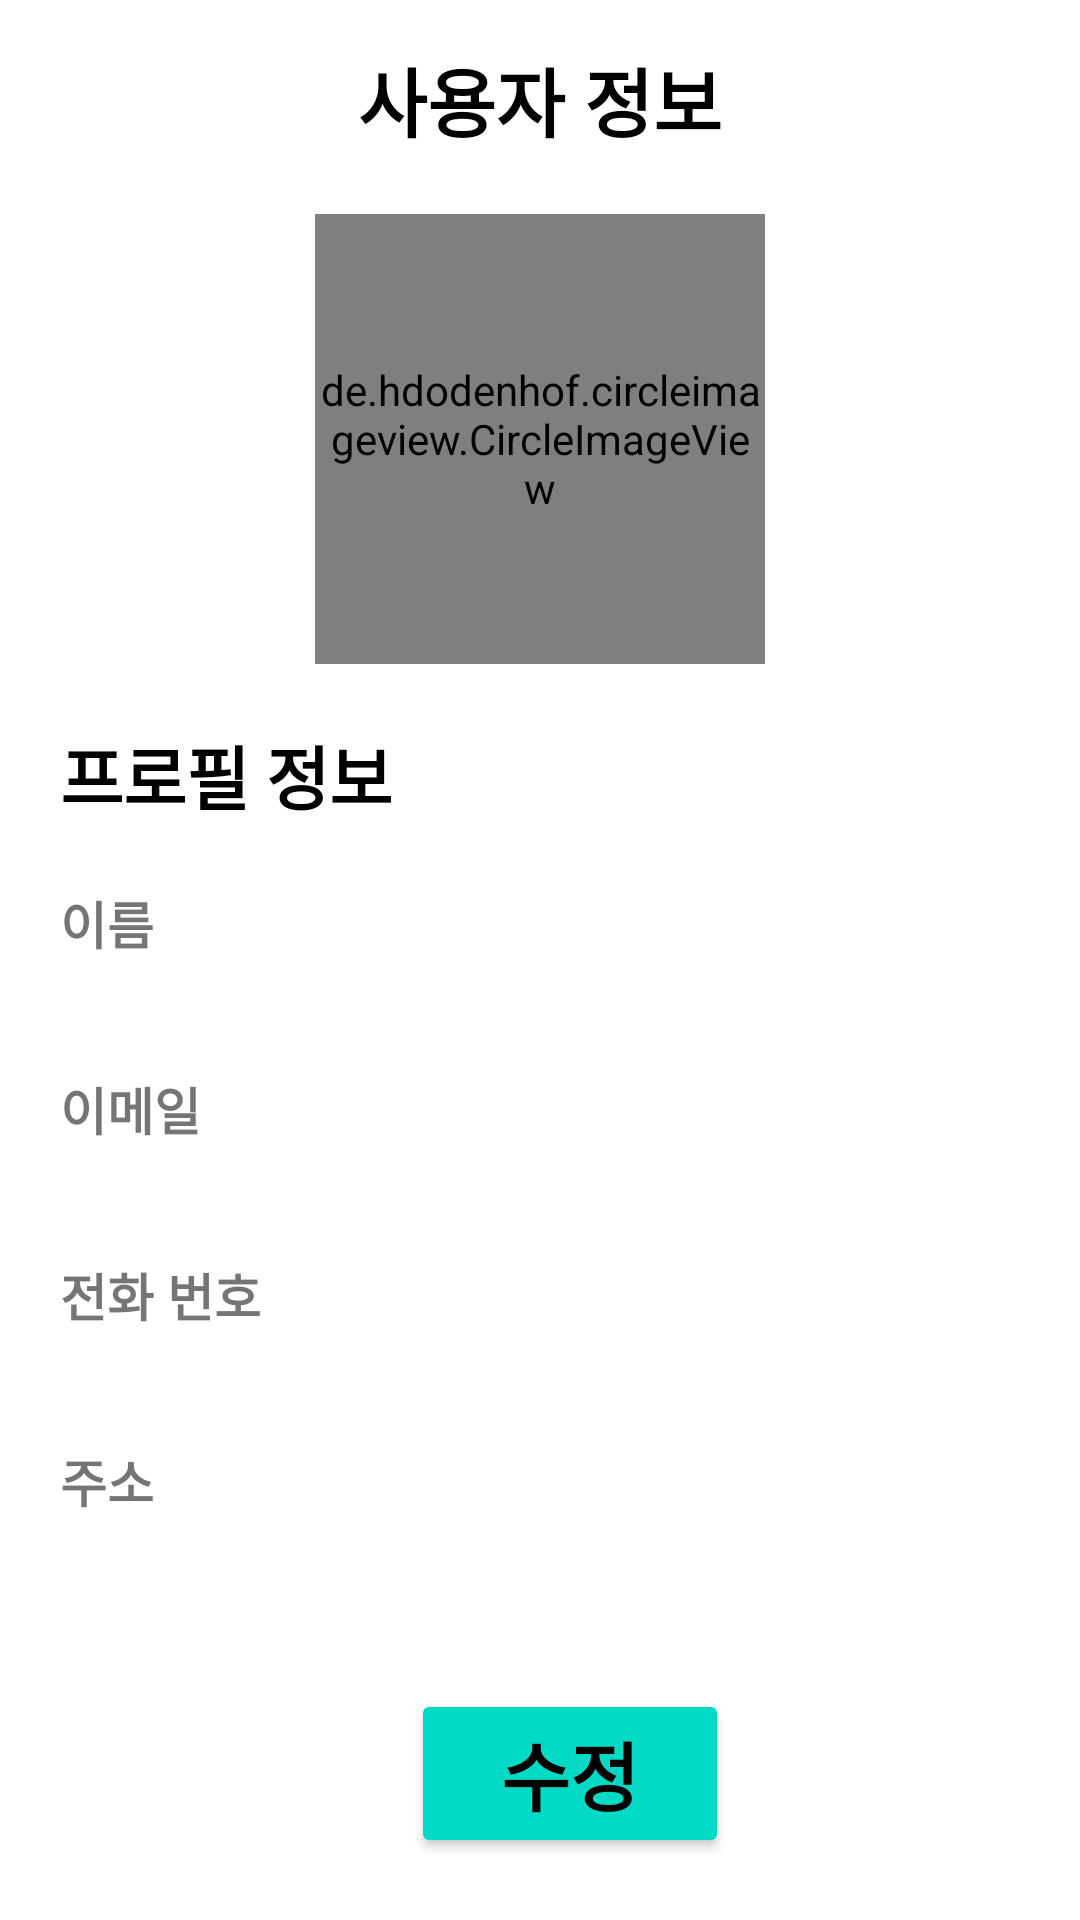

Reconstruct the res/layout file that produces this screen, plus the resources it refers to.
<!-- AndroidManifest.xml: application theme Theme.Smart_Portfolio -->
<!-- res/layout/fragment_user.xml -->
<?xml version="1.0" encoding="utf-8"?>
<ScrollView xmlns:android="http://schemas.android.com/apk/res/android"
    xmlns:app="http://schemas.android.com/apk/res-auto"
    xmlns:tools="http://schemas.android.com/tools"
    android:layout_width="match_parent"
    android:layout_height="match_parent"
    android:orientation="vertical"
    android:background="@color/background"
    tools:context=".UserSetting">

    <LinearLayout
        android:layout_width="match_parent"
        android:layout_height="wrap_content"
        android:orientation="vertical"
        android:gravity="center">

        <TextView
            android:layout_width="wrap_content"
            android:layout_height="wrap_content"
            android:text="사용자 정보"
            android:textColor="@color/black"
            android:textSize="25dp"
            android:textStyle="bold"
            android:layout_marginBottom="20dp"
            android:layout_gravity="center"
            android:layout_marginTop="15dp"/>

        <de.hdodenhof.circleimageview.CircleImageView
            android:layout_width="150dp"
            android:layout_height="150dp"
            android:src="@drawable/user_basic"
            android:scaleType="centerCrop"
            android:id="@+id/userImage"/>

        <TextView
            android:layout_width="wrap_content"
            android:layout_height="wrap_content"
            android:text="프로필 정보"
            android:layout_marginBottom="20dp"
            android:layout_gravity="start"
            android:layout_marginLeft="20dp"
            android:textStyle="bold"
            android:textSize="23dp"
            android:textColor="@color/black"
            android:layout_marginTop="20dp"/>
        <LinearLayout
            android:layout_width="match_parent"
            android:layout_height="wrap_content"
            android:paddingLeft="20dp"
            android:id="@+id/profile_user"
            android:orientation="vertical">

            <TextView
                android:layout_width="wrap_content"
                android:layout_height="wrap_content"
                android:text="이름"
                android:textStyle="bold"
                android:textSize="17dp"/>

            <TextView
                android:layout_width="match_parent"
                android:layout_height="wrap_content"
                android:textColor="@color/black"
                android:layout_marginBottom="10dp"
                android:textSize="20dp"
                android:textStyle="bold"
                android:id="@+id/name_edit"/>

            <TextView
                android:layout_width="wrap_content"
                android:layout_height="wrap_content"
                android:text="이메일"
                android:textStyle="bold"
                android:textSize="17dp"/>

            <TextView
                android:layout_width="match_parent"
                android:layout_height="wrap_content"
                android:textColor="@color/black"
                android:layout_marginBottom="10dp"
                android:textSize="20dp"
                android:textStyle="bold"
                android:id="@+id/email_edit"/>

            <TextView
                android:layout_width="wrap_content"
                android:layout_height="wrap_content"
                android:text="전화 번호"
                android:textStyle="bold"
                android:textSize="17dp"/>

            <TextView
                android:layout_width="match_parent"
                android:layout_height="wrap_content"
                android:textColor="@color/black"
                android:layout_marginBottom="10dp"
                android:textSize="20dp"
                android:textStyle="bold"
                android:id="@+id/phoneNum_edit"/>

            <TextView
                android:layout_width="wrap_content"
                android:layout_height="wrap_content"
                android:text="주소"
                android:textStyle="bold"
                android:textSize="17dp"/>

            <TextView
                android:layout_width="match_parent"
                android:layout_height="wrap_content"
                android:textColor="@color/black"
                android:textSize="20dp"
                android:textStyle="bold"
                android:id="@+id/address_edit"/>

            <Button
                android:layout_width="wrap_content"
                android:layout_height="match_parent"
                android:paddingLeft="30dp"
                android:paddingRight="30dp"
                android:text="수정"
                android:textColor="@color/black"
                android:textStyle="bold"
                android:textSize="25dp"
                android:layout_gravity="center"
                android:layout_marginTop="30dp"
                android:backgroundTint="@color/teal_200"
                android:id="@+id/profile_editBtn"/>


        </LinearLayout>


    </LinearLayout>




</ScrollView>
<!-- resources referenced by this layout -->
<resources>
  <style name="Theme.Smart_Portfolio" parent="Theme.MaterialComponents.DayNight.NoActionBar">
          
          <item name="colorPrimary">@color/purple_500</item>
          <item name="colorPrimaryVariant">@color/purple_700</item>
          <item name="colorOnPrimary">@color/black</item>
          
          <item name="colorSecondary">@color/teal_200</item>
          <item name="colorSecondaryVariant">@color/teal_700</item>
          <item name="colorOnSecondary">@color/black</item>
          
          <item name="android:statusBarColor" tools:targetApi="l">@color/background</item>
          <item name="android:windowLightStatusBar" tools:targetApi="m">true</item>
          
      </style>
  <!-- not gathered from this repository: default colours our renderer supplied (Android Studio template values) -->
  <color name="purple_500">#FF6200EE</color>
  <color name="purple_700">#FF3700B3</color>
  <color name="teal_200">#FF03DAC5</color>
  <color name="teal_700">#FF018786</color>
  <color name="black">#FF000000</color>
</resources>
